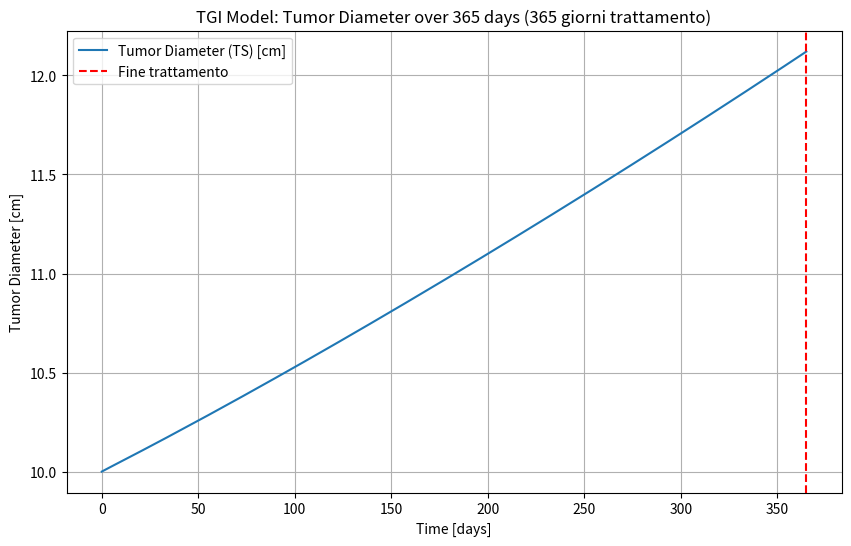
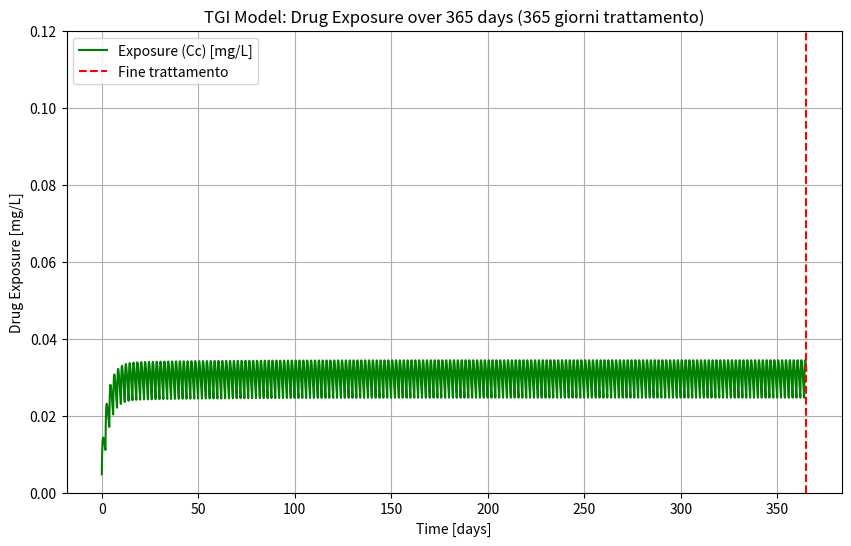

Reproduce these figures in Python, in order.
"""
Simulazione modello TGI con dosaggio orale multiplo semplice
PK a due compartimenti (orale)
PD log-kill con decadimento esponenziale della resistenza
Unità: giorni
TS = diametro del tumore [cm]
TS0 = 10 cm
Trattamento: 20 mg ogni 2 giorni per i primi 210 giorni
Simulazione totale: 365 giorni
Grafici: Tumor Diameter (TS) e Exposure (Cc)
"""

import numpy as np
from scipy.integrate import solve_ivp
import matplotlib.pyplot as plt

# -----------------------------
# 1. PARAMETRI (unità in giorni)
# -----------------------------
ka = 3.024
CL = 818.4
V1 = 2700
V2 = 774
Q = 16.512

kge = 5.34e-04
kkill = 3.46e-03
lambda_res = 1.32e-02

TS0 = 10.0

# -----------------------------
# 2. DOSE E REGIME TERAPEUTICO
# -----------------------------
dose = 50
treatment_duration = 365
dose_interval = 2.0
dose_times = np.arange(0, treatment_duration+0.1, dose_interval)
sim_duration = 365

# -----------------------------
# 3. FUNZIONE ODE
# -----------------------------
def tgi_model(t, y, dose_active=True):
    A_gut, Ac, Ap, TS, timeSinceTrtStart = y
    k12 = Q / V1
    k21 = Q / V2

    dA_gut = -ka * A_gut
    dAc = ka * A_gut - k12*Ac - (CL/V1)*Ac + k21*Ap
    dAp = k12*Ac - k21*Ap

    EXPOSURE = Ac / V1

    dtimeSinceTrtStart = 1.0 if dose_active else 0.0
    K = kkill * EXPOSURE * np.exp(-lambda_res * timeSinceTrtStart) * np.exp(-0.1*TS) if dose_active else 0.0

    if TS > 1e12:
        dTS = 0
    elif TS < 0.08:
        dTS = -K * TS
    else:
        dTS = kge * TS - K * TS

    return [dA_gut, dAc, dAp, dTS, dtimeSinceTrtStart]

# -----------------------------
# 4. SIMULAZIONE STEP PER STEP CON DOSI
# -----------------------------
dt_step = 0.1
t_eval = np.arange(0, sim_duration+dt_step, dt_step)

A_gut = 0.0
Ac = 0.0
Ap = 0.0
TS = TS0
timeSinceTrtStart = 0.0

TS_list = []
EXPOSURE_list = []
t_list = []

dose_index = 0

for t in t_eval:
    if dose_index < len(dose_times) and abs(t - dose_times[dose_index]) < 1e-6:
        A_gut += dose
        dose_index += 1

    dose_active = t <= treatment_duration

    y_current = [A_gut, Ac, Ap, TS, timeSinceTrtStart]
    sol = solve_ivp(lambda t, y: tgi_model(t, y, dose_active=dose_active),
                    [0, dt_step], y_current, method='RK45', t_eval=[dt_step])
    A_gut, Ac, Ap, TS, timeSinceTrtStart = sol.y[:, -1]

    TS_list.append(TS)
    EXPOSURE_list.append(Ac / V1)
    t_list.append(t)

t_array = np.array(t_list)
TS_array = np.array(TS_list)
EXPOSURE_array = np.array(EXPOSURE_list)

# -----------------------------
# 5. GRAFICI
# -----------------------------
plt.figure(figsize=(10,6))
plt.plot(t_array, TS_array, label="Tumor Diameter (TS) [cm]")
plt.axvline(x=treatment_duration, color='red', linestyle='--', label="Fine trattamento")
plt.xlabel("Time [days]")
plt.ylabel("Tumor Diameter [cm]")
plt.title("TGI Model: Tumor Diameter over 365 days (365 giorni trattamento)")
plt.legend()
plt.grid(True)
plt.show(block=False)

plt.figure(figsize=(10,6))
plt.plot(t_array, EXPOSURE_array, label="Exposure (Cc) [mg/L]", color='green')
plt.axvline(x=treatment_duration, color='red', linestyle='--', label="Fine trattamento")
plt.xlabel("Time [days]")
plt.ylabel("Drug Exposure [mg/L]")
plt.ylim([0, 0.12])
plt.title("TGI Model: Drug Exposure over 365 days (365 giorni trattamento)")
plt.legend()
plt.grid(True)
plt.show()